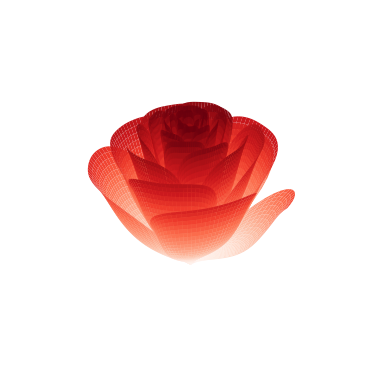

The matplotlib source for this figure:
from matplotlib import cm
import matplotlib.pyplot as plt
import numpy as np


fig = plt.figure()
ax = fig.add_subplot(projection = '3d')
[x, t] = np.meshgrid(np.array(range(25)) / 24.0,
                     np.arange(0, 575.5, 0.5) / 575 * 20 * np.pi + 4*np.pi)
p = (np.pi / 2) * np.exp(-t / (8 * np.pi))
change = np.sin(15*t)/1500
u = 1 - (1 - np.mod(3.3 * t, 2 * np.pi) / np.pi) ** 4 / 2 + change
y = 2 * (x ** 2 - x) ** 2 * np.sin(p)
r = u * (x * np.sin(p) + y * np.cos(p))
h = u * (x * np.cos(p) - y * np.sin(p))
c = cm.get_cmap('Reds')
plt.axis('off')
surf = ax.plot_surface(r * np.cos(t), r * np.sin(t), h, rstride=1, cstride=1,
                       cmap=c, linewidth=0, antialiased=True)
plt.show()
